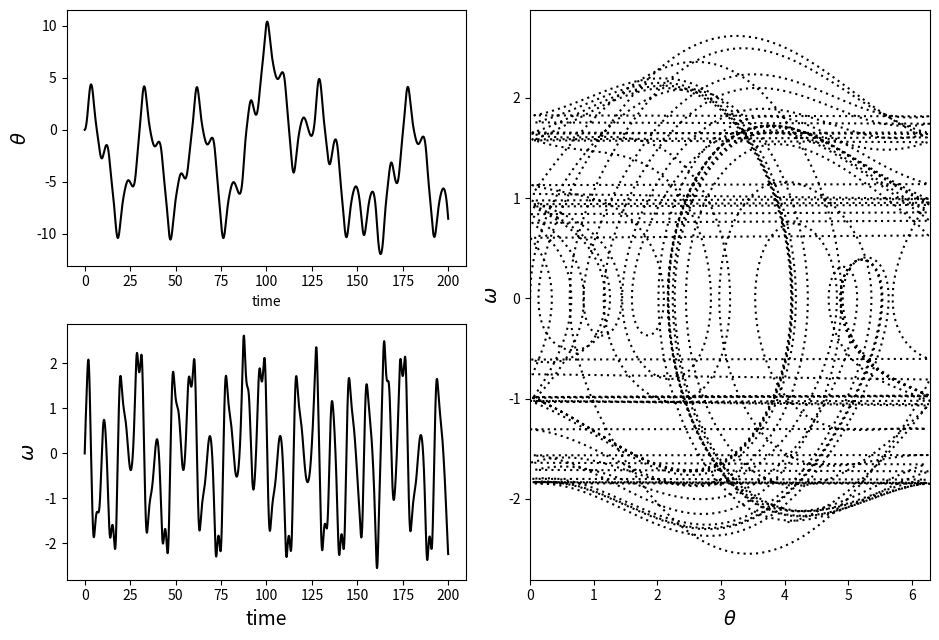

The matplotlib source for this figure: (Note: this script raises an exception after producing the figure.)
import numpy as np
import matplotlib.pyplot as plt
from scipy.integrate import odeint


def f(y, t, params):
    theta, omega = y  # unpack current values
    Q, d, Omega = params  # unpack parameters
    derivs = [omega,  # list of dy/dt=f functions
              -omega / Q + np.sin(theta) + d * np.cos(Omega * t)]
    return derivs


# Parameters
Q = 2.0  # quality factor (inverse damping)
d = 1.5  # forcing amplitude
Omega = 0.65  # drive frequency

# Initial values
theta0 = 0.0  # initial angular displacement
omega0 = 0.0  # initial angular velocity

# Bundle parameters for ODE solver
params = [Q, d, Omega]

# Bundle initial conditions for ODE solver
y0 = [theta0, omega0]

# Make time array for solution
tStop = 200.
tInc = 0.05
t = np.arange(0., tStop, tInc)

# Call the ODE solver
psoln = odeint(f, y0, t, args=(params,))

# Plot results
fig = plt.figure(figsize=(9.5, 6.5))

# Plot theta as a function of time
ax1 = fig.add_subplot(221)
ax1.plot(t, psoln[:, 0], color='black')
ax1.set_xlabel('time')
ax1.set_ylabel(r'$\theta$', fontsize=14)

# Plot omega as a function of time
ax2 = fig.add_subplot(223)
ax2.plot(t, psoln[:, 1], color='black')
ax2.set_xlabel('time', fontsize=14)
ax2.set_ylabel(r'$\omega$', fontsize=14)

# Plot omega vs theta
ax3 = fig.add_subplot(122)
twopi = 2.0 * np.pi
ax3.plot(psoln[:, 0] % twopi, psoln[:, 1],
         dashes=(1, 2), ms=1, color='black')
ax3.set_xlabel(r'$\theta$', fontsize=14)
ax3.set_ylabel(r'$\omega$', fontsize=14)
ax3.set_xlim(0., twopi)

plt.tight_layout()
plt.savefig('figures/odePend.pdf')
plt.show()

"""
Introduction to Python
[redacted]
Code last edited: 2018-01-06

Numerically solves for the angle as a function of time
for a nonlinear pendulum.
"""
